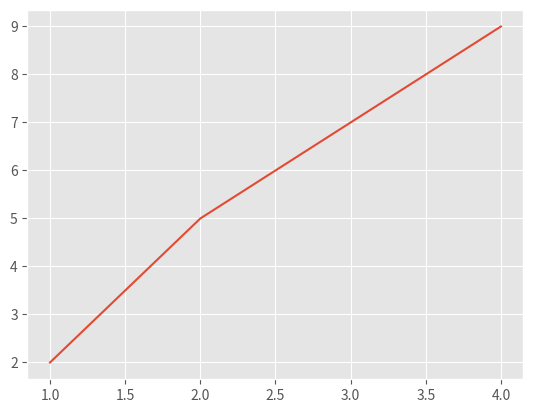

This figure's Python source: (Note: this script raises an exception after producing the figure.)
from matplotlib import pyplot as plt
import seaborn as sns
plt.style.use('ggplot')

x = [1, 2, 3, 4]
y = [2, 5, 7, 9]

plt.plot(x, y)
plt.show()

sns.lineplot(x, y)
